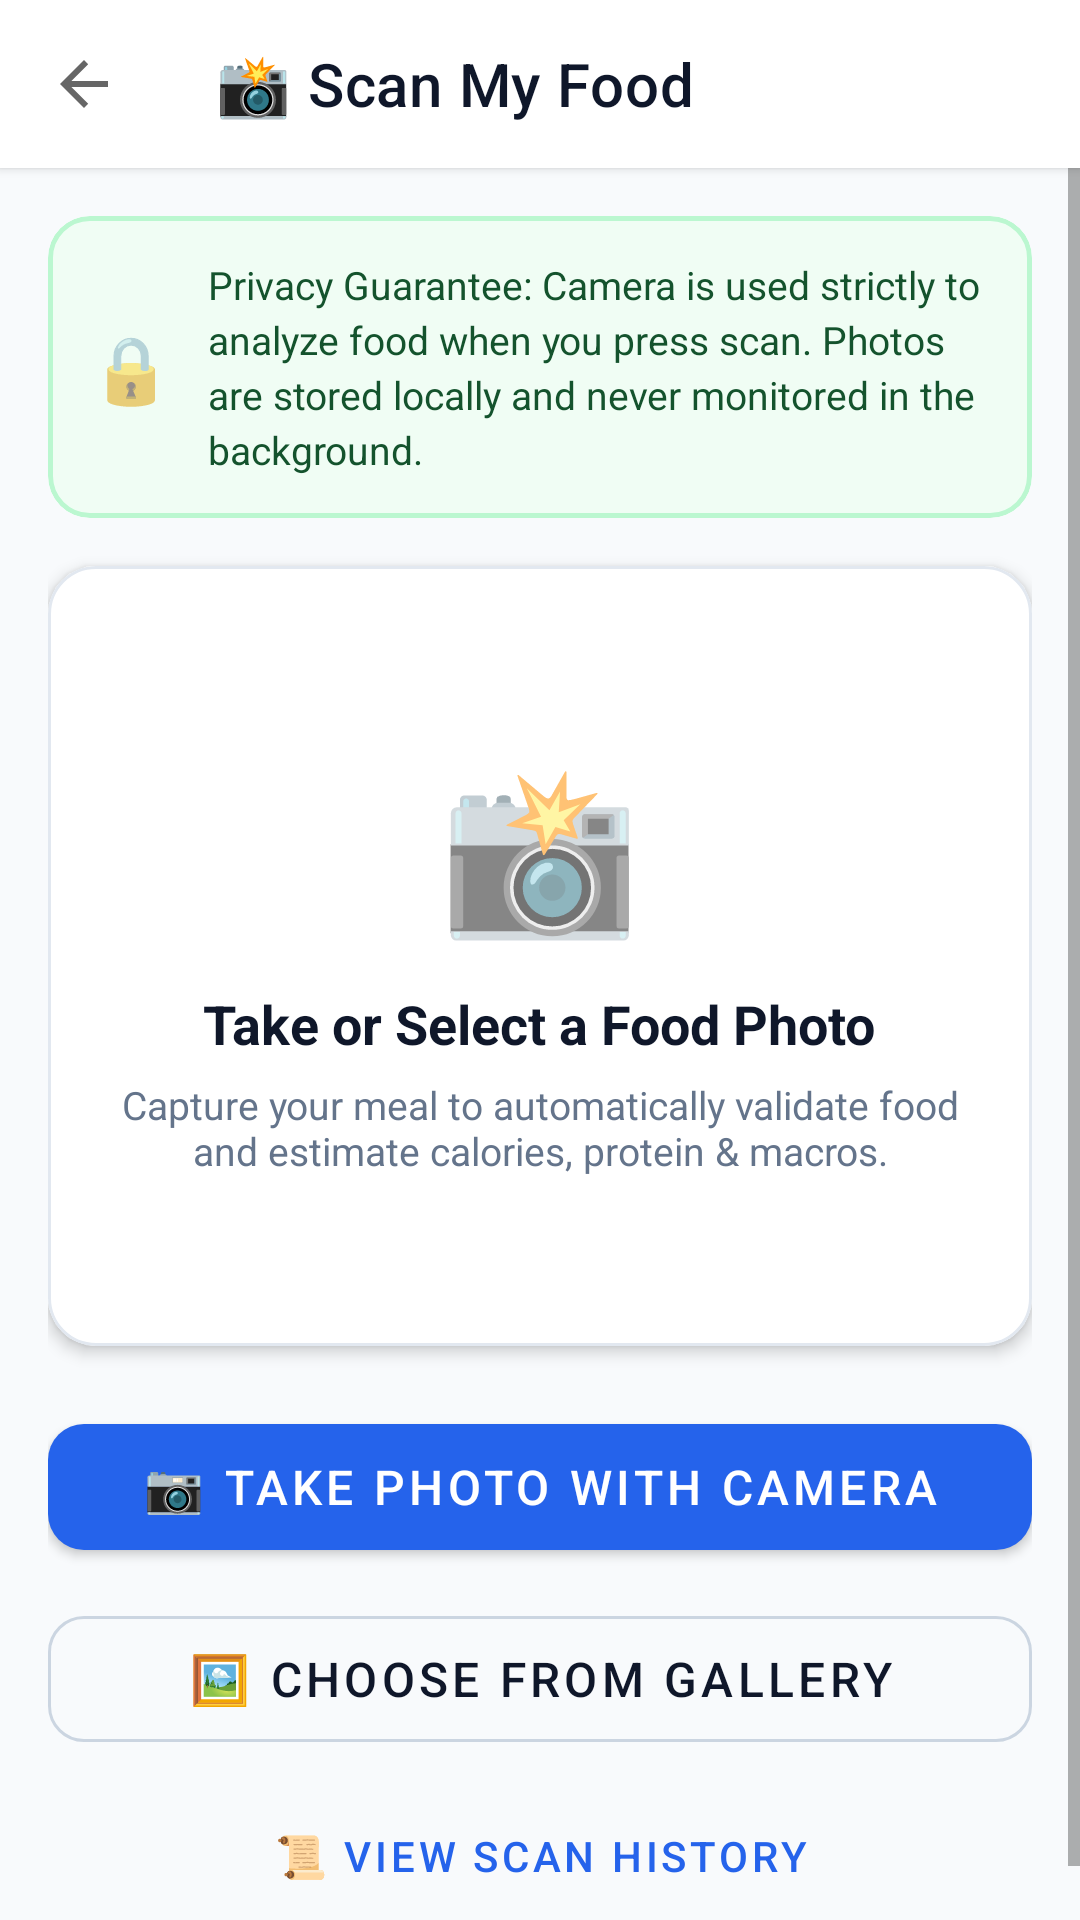

Produce the Android XML layout that renders to this screen, including the resource entries it uses.
<!-- AndroidManifest.xml: application theme Theme.NutritionHealthTracker -->
<!-- res/layout/activity_food_scan.xml -->
<?xml version="1.0" encoding="utf-8"?>
<LinearLayout xmlns:android="http://schemas.android.com/apk/res/android"
    xmlns:app="http://schemas.android.com/apk/res-auto"
    android:id="@+id/rootScan"
    android:layout_width="match_parent"
    android:layout_height="match_parent"
    android:background="#F8FAFC"
    android:orientation="vertical">

    
    <androidx.appcompat.widget.Toolbar
        android:id="@+id/toolbarScan"
        android:layout_width="match_parent"
        android:layout_height="?attr/actionBarSize"
        android:background="#FFFFFF"
        android:elevation="2dp"
        app:navigationIcon="?attr/homeAsUpIndicator"
        app:title="📸 Scan My Food"
        app:titleTextColor="#0F172A" />

    <ScrollView
        android:layout_width="match_parent"
        android:layout_height="0dp"
        android:layout_weight="1"
        android:fillViewport="true">

        <LinearLayout
            android:layout_width="match_parent"
            android:layout_height="wrap_content"
            android:orientation="vertical"
            android:padding="16dp">

            
            <com.google.android.material.card.MaterialCardView
                android:layout_width="match_parent"
                android:layout_height="wrap_content"
                android:layout_marginBottom="16dp"
                app:cardBackgroundColor="#F0FDF4"
                app:cardCornerRadius="14dp"
                app:cardElevation="0dp"
                app:strokeColor="#BBF7D0"
                app:strokeWidth="1.5dp">

                <LinearLayout
                    android:layout_width="match_parent"
                    android:layout_height="wrap_content"
                    android:gravity="center_vertical"
                    android:orientation="horizontal"
                    android:paddingHorizontal="14dp"
                    android:paddingVertical="14dp">

                    <TextView
                        android:layout_width="wrap_content"
                        android:layout_height="wrap_content"
                        android:text="🔒"
                        android:textSize="22sp" />

                    <TextView
                        android:layout_width="0dp"
                        android:layout_height="wrap_content"
                        android:layout_marginStart="12dp"
                        android:layout_weight="1"
                        android:text="Privacy Guarantee: Camera is used strictly to analyze food when you press scan. Photos are stored locally and never monitored in the background."
                        android:textColor="#14532D"
                        android:textSize="13sp"
                        android:lineSpacingExtra="3dp" />
                </LinearLayout>
            </com.google.android.material.card.MaterialCardView>

            
            <com.google.android.material.card.MaterialCardView
                android:layout_width="match_parent"
                android:layout_height="260dp"
                app:cardBackgroundColor="#FFFFFF"
                app:cardCornerRadius="16dp"
                app:cardElevation="3dp"
                app:strokeColor="#E2E8F0"
                app:strokeWidth="1dp">

                <FrameLayout
                    android:layout_width="match_parent"
                    android:layout_height="match_parent">

                    <ImageView
                        android:id="@+id/ivScanPreview"
                        android:layout_width="match_parent"
                        android:layout_height="match_parent"
                        android:contentDescription="Food scan image preview"
                        android:scaleType="centerCrop"
                        android:visibility="gone" />

                    <LinearLayout
                        android:id="@+id/layoutScanPlaceholder"
                        android:layout_width="match_parent"
                        android:layout_height="match_parent"
                        android:gravity="center"
                        android:orientation="vertical"
                        android:padding="24dp">

                        <TextView
                            android:layout_width="wrap_content"
                            android:layout_height="wrap_content"
                            android:text="📸"
                            android:textSize="54sp" />

                        <TextView
                            android:layout_width="wrap_content"
                            android:layout_height="wrap_content"
                            android:layout_marginTop="12dp"
                            android:text="Take or Select a Food Photo"
                            android:textColor="#0F172A"
                            android:textSize="18sp"
                            android:textStyle="bold" />

                        <TextView
                            android:layout_width="wrap_content"
                            android:layout_height="wrap_content"
                            android:layout_marginTop="6dp"
                            android:gravity="center"
                            android:text="Capture your meal to automatically validate food and estimate calories, protein &amp; macros."
                            android:textColor="#64748B"
                            android:textSize="13sp" />
                    </LinearLayout>
                </FrameLayout>
            </com.google.android.material.card.MaterialCardView>

            
            <com.google.android.material.card.MaterialCardView
                android:id="@+id/cardProcessing"
                android:layout_width="match_parent"
                android:layout_height="wrap_content"
                android:layout_marginTop="16dp"
                android:visibility="gone"
                app:cardBackgroundColor="#FFFFFF"
                app:cardCornerRadius="14dp"
                app:cardElevation="3dp"
                app:strokeColor="#2563EB"
                app:strokeWidth="1.5dp">

                <LinearLayout
                    android:layout_width="match_parent"
                    android:layout_height="wrap_content"
                    android:orientation="vertical"
                    android:padding="16dp">

                    <LinearLayout
                        android:layout_width="match_parent"
                        android:layout_height="wrap_content"
                        android:gravity="center_vertical"
                        android:orientation="horizontal">

                        <ProgressBar
                            android:layout_width="28dp"
                            android:layout_height="28dp"
                            android:indeterminateTint="#2563EB" />

                        <TextView
                            android:id="@+id/tvProcessingTitle"
                            android:layout_width="wrap_content"
                            android:layout_height="wrap_content"
                            android:layout_marginStart="12dp"
                            android:text="Analyzing Image..."
                            android:textColor="#0F172A"
                            android:textSize="16sp"
                            android:textStyle="bold" />
                    </LinearLayout>

                    <TextView
                        android:id="@+id/tvProcessingStep"
                        android:layout_width="wrap_content"
                        android:layout_height="wrap_content"
                        android:layout_marginTop="8dp"
                        android:text="1. Image Quality &amp; Lighting Check..."
                        android:textColor="#2563EB"
                        android:textSize="13sp" />
                </LinearLayout>
            </com.google.android.material.card.MaterialCardView>

            
            <LinearLayout
                android:layout_width="match_parent"
                android:layout_height="wrap_content"
                android:layout_marginTop="20dp"
                android:orientation="vertical">

                <com.google.android.material.button.MaterialButton
                    android:id="@+id/btnTakePhoto"
                    style="@style/Widget.MaterialComponents.Button"
                    android:layout_width="match_parent"
                    android:layout_height="54dp"
                    android:text="📷 Take Photo with Camera"
                    android:textColor="#FFFFFF"
                    android:textSize="16sp"
                    app:backgroundTint="#2563EB"
                    app:cornerRadius="12dp" />

                <com.google.android.material.button.MaterialButton
                    android:id="@+id/btnSelectGallery"
                    style="@style/Widget.MaterialComponents.Button.OutlinedButton"
                    android:layout_width="match_parent"
                    android:layout_height="54dp"
                    android:layout_marginTop="10dp"
                    android:text="🖼️ Choose from Gallery"
                    android:textColor="#0F172A"
                    android:textSize="16sp"
                    app:cornerRadius="12dp"
                    app:strokeColor="#CBD5E1" />

                <com.google.android.material.button.MaterialButton
                    android:id="@+id/btnViewScanHistory"
                    style="@style/Widget.MaterialComponents.Button.TextButton"
                    android:layout_width="match_parent"
                    android:layout_height="wrap_content"
                    android:layout_marginTop="8dp"
                    android:text="📜 View Scan History"
                    android:textColor="#2563EB"
                    android:textSize="14sp" />
            </LinearLayout>

        </LinearLayout>
    </ScrollView>
</LinearLayout>
<!-- resources referenced by this layout -->
<resources>
  <style name="Theme.NutritionHealthTracker" parent="Theme.MaterialComponents.DayNight.NoActionBar">
          <item name="colorPrimary">@color/primary</item>
          <item name="colorPrimaryVariant">@color/primary_dark</item>
          <item name="colorOnPrimary">@color/white</item>
          <item name="colorSecondary">@color/accent</item>
          <item name="colorSecondaryVariant">@color/accent</item>
          <item name="colorOnSecondary">@color/white</item>
          <item name="android:statusBarColor">@color/primary_dark</item>
          <item name="android:windowBackground">@color/bg_light</item>
      </style>
  <color name="primary">#0D9488</color>
  <color name="primary_dark">#0F766E</color>
  <color name="white">#FFFFFF</color>
  <color name="accent">#10B981</color>
  <color name="bg_light">#F8FAFC</color>
</resources>
